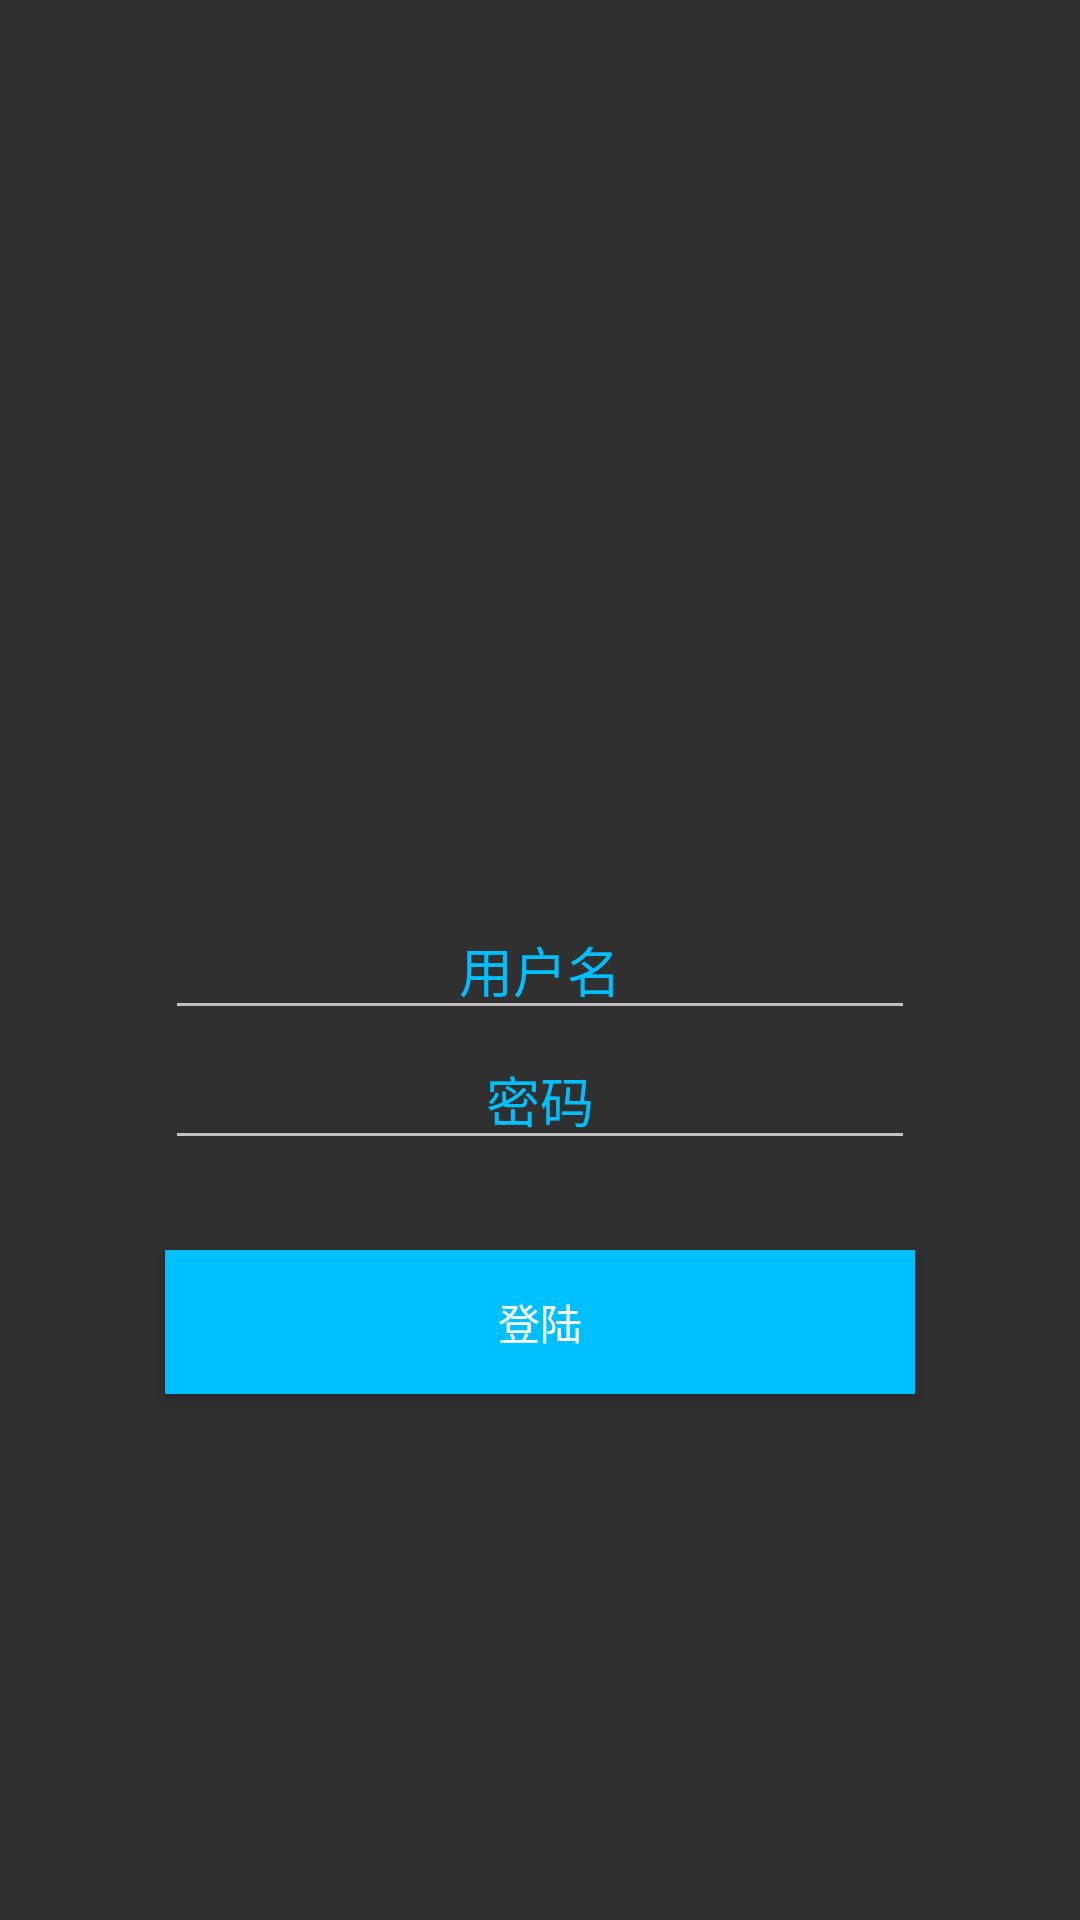

Produce the Android XML layout that renders to this screen, including the resource entries it uses.
<!-- AndroidManifest.xml: application theme AppTheme -->
<!-- res/layout/login.xml -->
<?xml version="1.0" encoding="utf-8"?>
<RelativeLayout xmlns:android="http://schemas.android.com/apk/res/android"
    android:id="@+id/login_bg"
    android:layout_width="match_parent"
    android:layout_height="match_parent">

    <LinearLayout
        android:id="@+id/name_part"
        android:layout_width="250dp"
        android:layout_height="wrap_content"
        android:layout_centerHorizontal="true"
        android:layout_marginTop="300dp">

        <EditText
            android:id="@+id/name_edit"
            android:layout_width="match_parent"
            android:layout_height="wrap_content"
            android:gravity="center"
            android:hint="用户名"
            android:textColor="@color/black"
            android:textColorHint="@color/DeepSkyBlue" />
    </LinearLayout>


    <LinearLayout
        android:id="@+id/password_part"
        android:layout_width="250dp"
        android:layout_height="wrap_content"
        android:layout_below="@+id/name_part"
        android:layout_centerHorizontal="true">

        <EditText
            android:id="@+id/password_edit"
            android:layout_width="match_parent"
            android:layout_height="wrap_content"
            android:gravity="center"
            android:hint="密码"
            android:inputType="textPassword"
            android:textColor="@color/black"
            android:textColorHint="@color/DeepSkyBlue" />
    </LinearLayout>


    <Button
        android:id="@+id/login_sure"
        android:layout_width="250dp"
        android:layout_height="wrap_content"
        android:layout_below="@+id/password_part"
        android:layout_centerHorizontal="true"
        android:layout_marginTop="30dp"
        android:background="@color/DeepSkyBlue"
        android:text="登陆" />


</RelativeLayout>
<!-- resources referenced by this layout -->
<resources>
  <color name="DeepSkyBlue">#00BFFF</color>
  <color name="black">#000000</color>
  <style name="AppTheme" parent="AppTheme.Base">
          <item name="tabView">@style/MyTabView</item>
      </style>
  <style name="AppTheme.Base" parent="Theme.AppCompat">
          <item name="windowActionBar">false</item>
          <item name="windowNoTitle">true</item>
      </style>
  <style name="MyTabView" parent="TabView">
          <item name="iconWidth">28dp</item>
          <item name="iconHeight">28dp</item>
      </style>
</resources>
